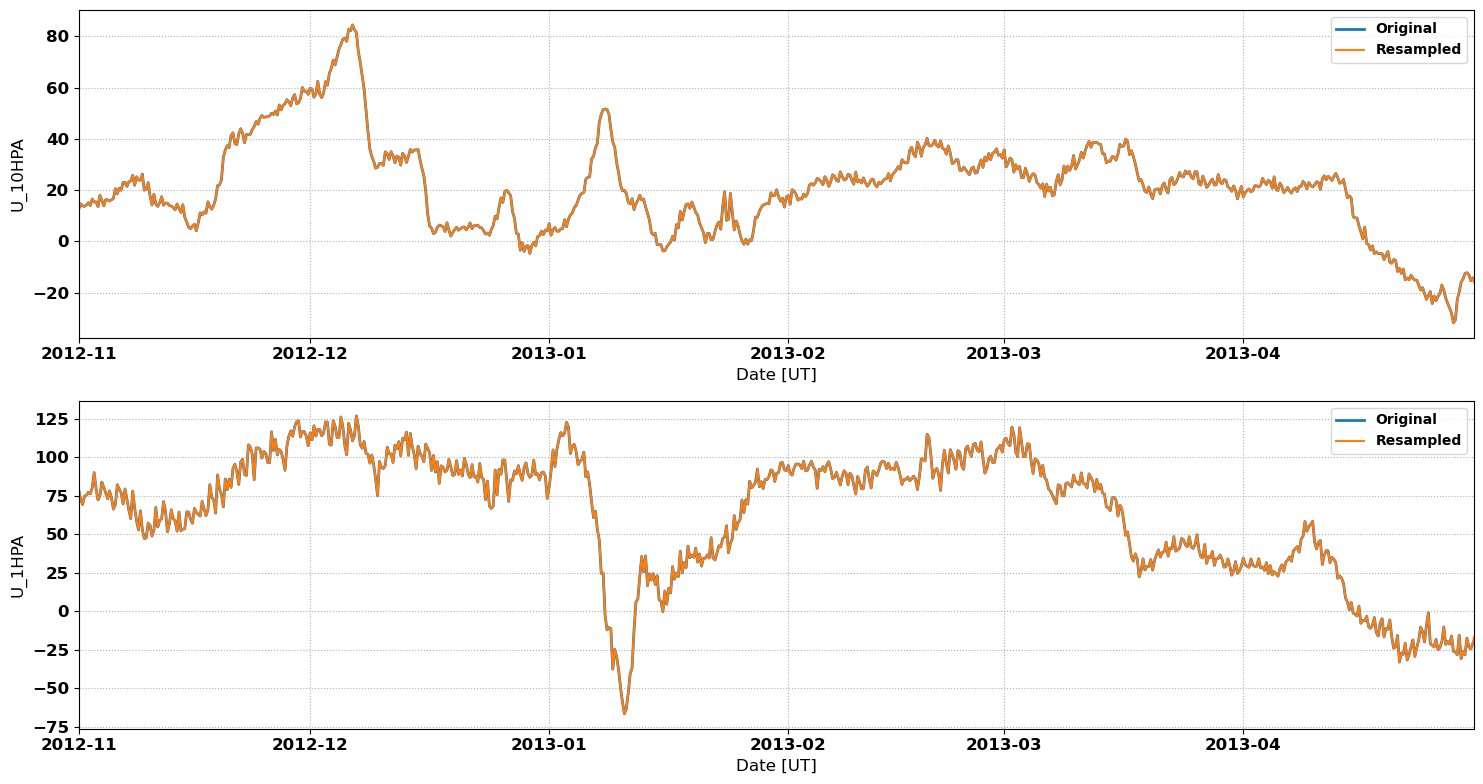

The data file committed next to this chart (first rows):
# MERRA2 Outputs for Comparison with Sup…
# MERRA2 Run V. Lynn Harvey
# Data re-processed by Nathaniel Frissel…, nathaniel.frissell@scranton.edu
#
# radar: wal
# lat: 41.8
# lon: -72.2
# season: 20121101_20130501
#
datetime_ut, U_10HPA, U_1HPA
2012-11-01 00:00:00, 12.7, 78.97
2012-11-01 02:00:00, 13.37, 76.94
2012-11-01 04:00:00, 14.04, 74.91
2012-11-01 06:00:00, 14.71, 72.88
2012-11-01 08:00:00, 14.42, 71.71
2012-11-01 10:00:00, 14.13, 70.54
2012-11-01 12:00:00, 13.83, 69.37
2012-11-01 14:00:00, 13.8, 71.17
2012-11-01 16:00:00, 13.76, 72.96
2012-11-01 18:00:00, 13.73, 74.75
2012-11-01 20:00:00, 13.9, 74.98
2012-11-01 22:00:00, 14.08, 75.22
2012-11-02 00:00:00, 14.26, 75.45
2012-11-02 02:00:00, 14.55, 76.09
2012-11-02 04:00:00, 14.84, 76.73
2012-11-02 06:00:00, 15.13, 77.37
2012-11-02 08:00:00, 14.76, 77.01
2012-11-02 10:00:00, 14.39, 76.65
2012-11-02 12:00:00, 14.02, 76.28
2012-11-02 14:00:00, 14.87, 77.61
2012-11-02 16:00:00, 15.72, 78.93
2012-11-02 18:00:00, 16.57, 80.25
2012-11-02 20:00:00, 16.19, 83.54
2012-11-02 22:00:00, 15.82, 86.83
2012-11-03 00:00:00, 15.44, 90.13
2012-11-03 02:00:00, 15.43, 86.62
2012-11-03 04:00:00, 15.42, 83.12
2012-11-03 06:00:00, 15.41, 79.61
2012-11-03 08:00:00, 14.82, 77.21
2012-11-03 10:00:00, 14.23, 74.81
2012-11-03 12:00:00, 13.64, 72.41
2012-11-03 14:00:00, 15.11, 73.31
2012-11-03 16:00:00, 16.58, 74.21
2012-11-03 18:00:00, 18.05, 75.11
2012-11-03 20:00:00, 17.34, 78.06
2012-11-03 22:00:00, 16.64, 81
2012-11-04 00:00:00, 15.94, 83.94
2012-11-04 02:00:00, 15.27, 82.82
2012-11-04 04:00:00, 14.61, 81.69
2012-11-04 06:00:00, 13.94, 80.57
2012-11-04 08:00:00, 14.73, 79.37
2012-11-04 10:00:00, 15.51, 78.16
2012-11-04 12:00:00, 16.3, 76.95
2012-11-04 14:00:00, 16.27, 75.7
2012-11-04 16:00:00, 16.25, 74.44
2012-11-04 18:00:00, 16.23, 73.19
2012-11-04 20:00:00, 16.09, 74.86
2012-11-04 22:00:00, 15.95, 76.53
2012-11-05 00:00:00, 15.81, 78.2
2012-11-05 02:00:00, 15.97, 76.64
2012-11-05 04:00:00, 16.13, 75.08
... 2,121 more rows
